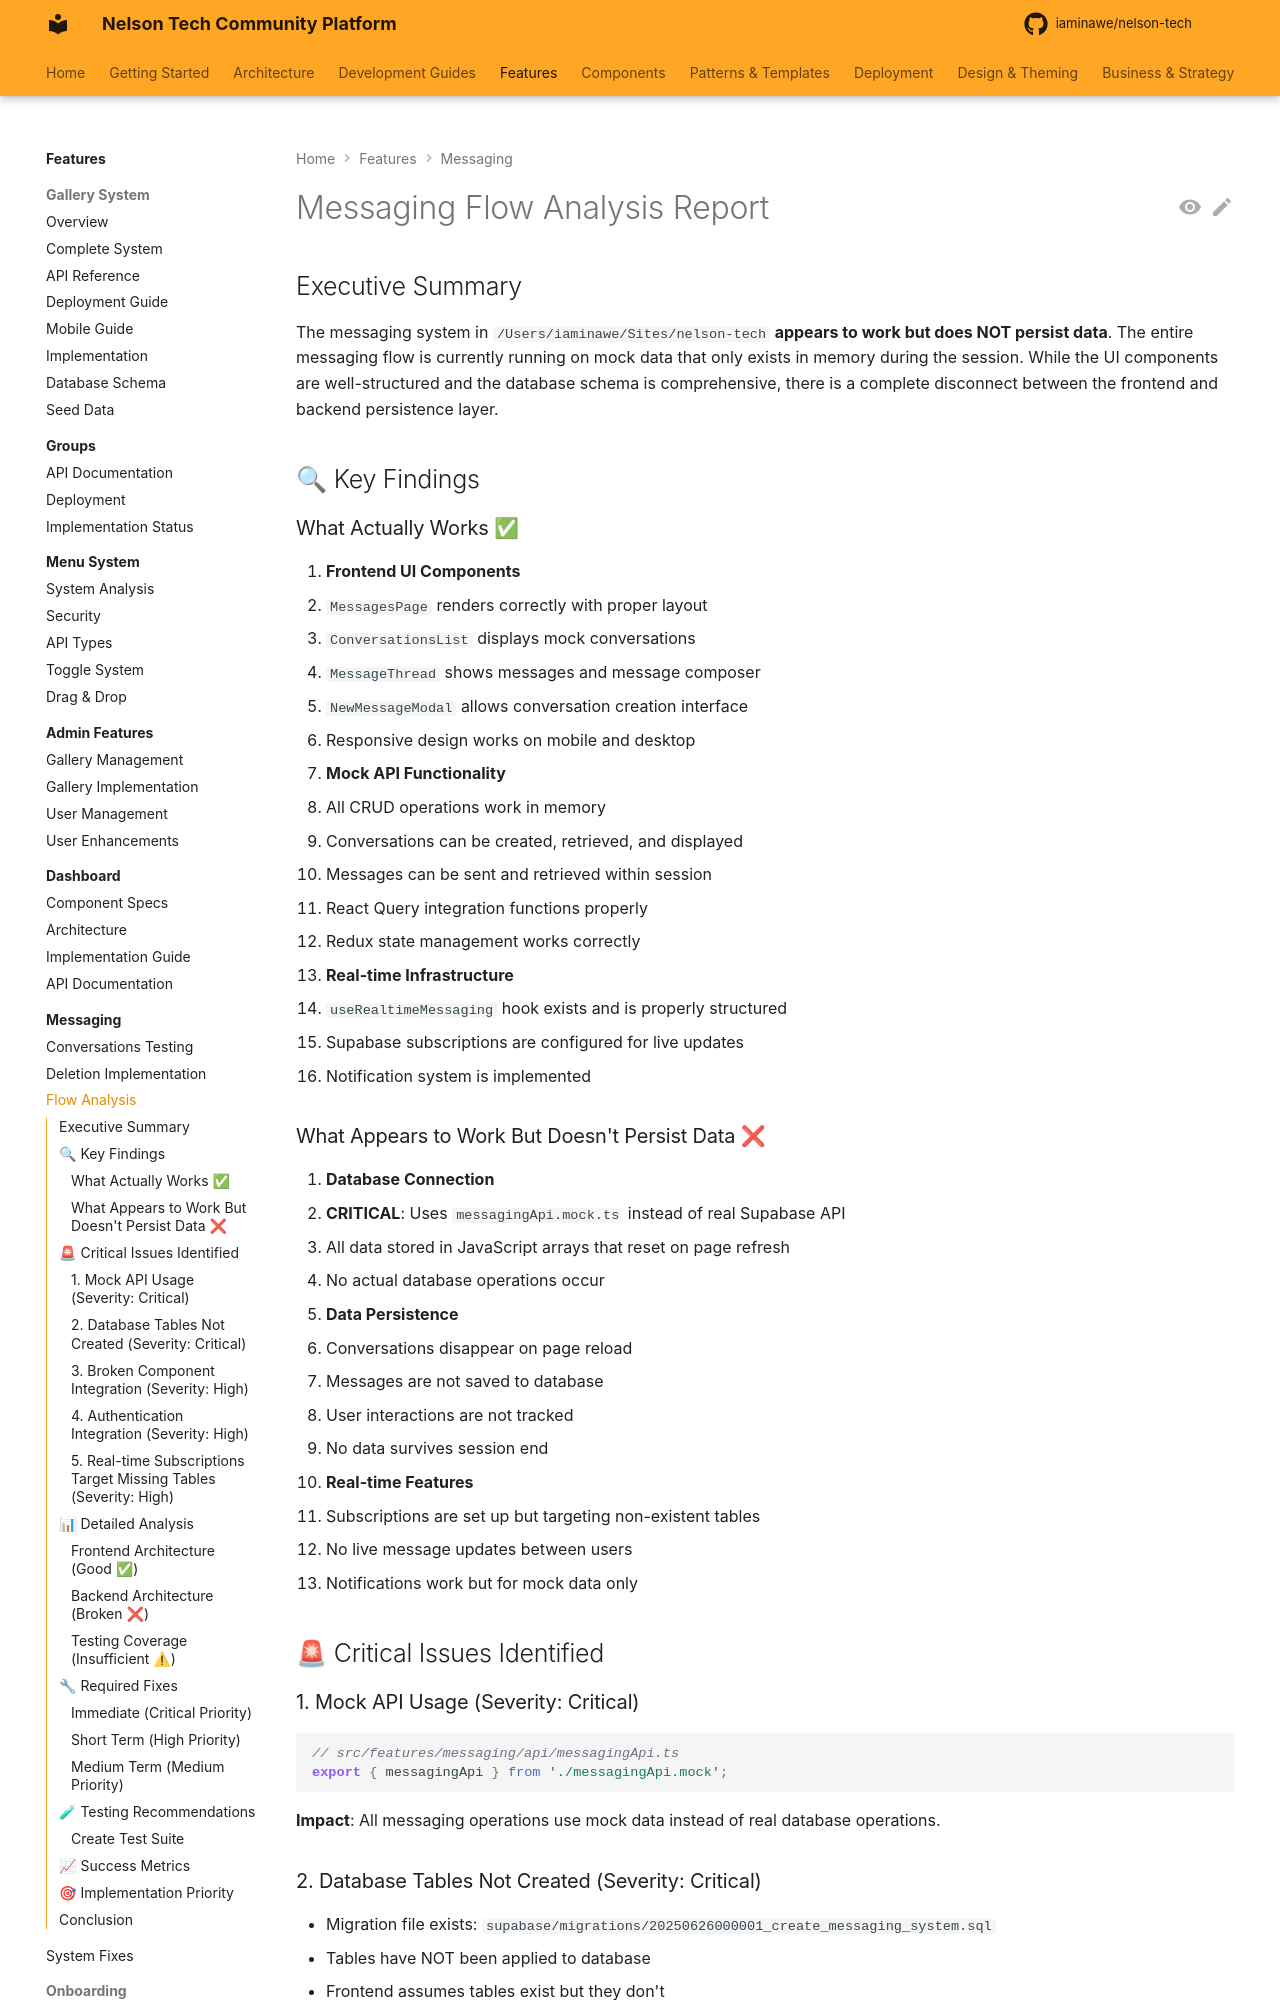

repository: iaminawe/uluntu · page: features/messaging/FLOW_ANALYSIS/index.html · generator: mkdocs

# Messaging Flow Analysis Report

## Executive Summary

The messaging system in `/Users/iaminawe/Sites/nelson-tech` **appears to work but does NOT persist data**. The entire messaging flow is currently running on mock data that only exists in memory during the session. While the UI components are well-structured and the database schema is comprehensive, there is a complete disconnect between the frontend and backend persistence layer.

## 🔍 Key Findings

### What Actually Works ✅

1. **Frontend UI Components**
   - `MessagesPage` renders correctly with proper layout
   - `ConversationsList` displays mock conversations
   - `MessageThread` shows messages and message composer
   - `NewMessageModal` allows conversation creation interface
   - Responsive design works on mobile and desktop

2. **Mock API Functionality**
   - All CRUD operations work in memory
   - Conversations can be created, retrieved, and displayed
   - Messages can be sent and retrieved within session
   - React Query integration functions properly
   - Redux state management works correctly

3. **Real-time Infrastructure**
   - `useRealtimeMessaging` hook exists and is properly structured
   - Supabase subscriptions are configured for live updates
   - Notification system is implemented

### What Appears to Work But Doesn't Persist Data ❌

1. **Database Connection**
   - **CRITICAL**: Uses `messagingApi.mock.ts` instead of real Supabase API
   - All data stored in JavaScript arrays that reset on page refresh
   - No actual database operations occur

2. **Data Persistence**
   - Conversations disappear on page reload
   - Messages are not saved to database
   - User interactions are not tracked
   - No data survives session end

3. **Real-time Features**
   - Subscriptions are set up but targeting non-existent tables
   - No live message updates between users
   - Notifications work but for mock data only

## 🚨 Critical Issues Identified

### 1. Mock API Usage (Severity: Critical)
```typescript
// src/features/messaging/api/messagingApi.ts
export { messagingApi } from './messagingApi.mock';
```
**Impact**: All messaging operations use mock data instead of real database operations.
